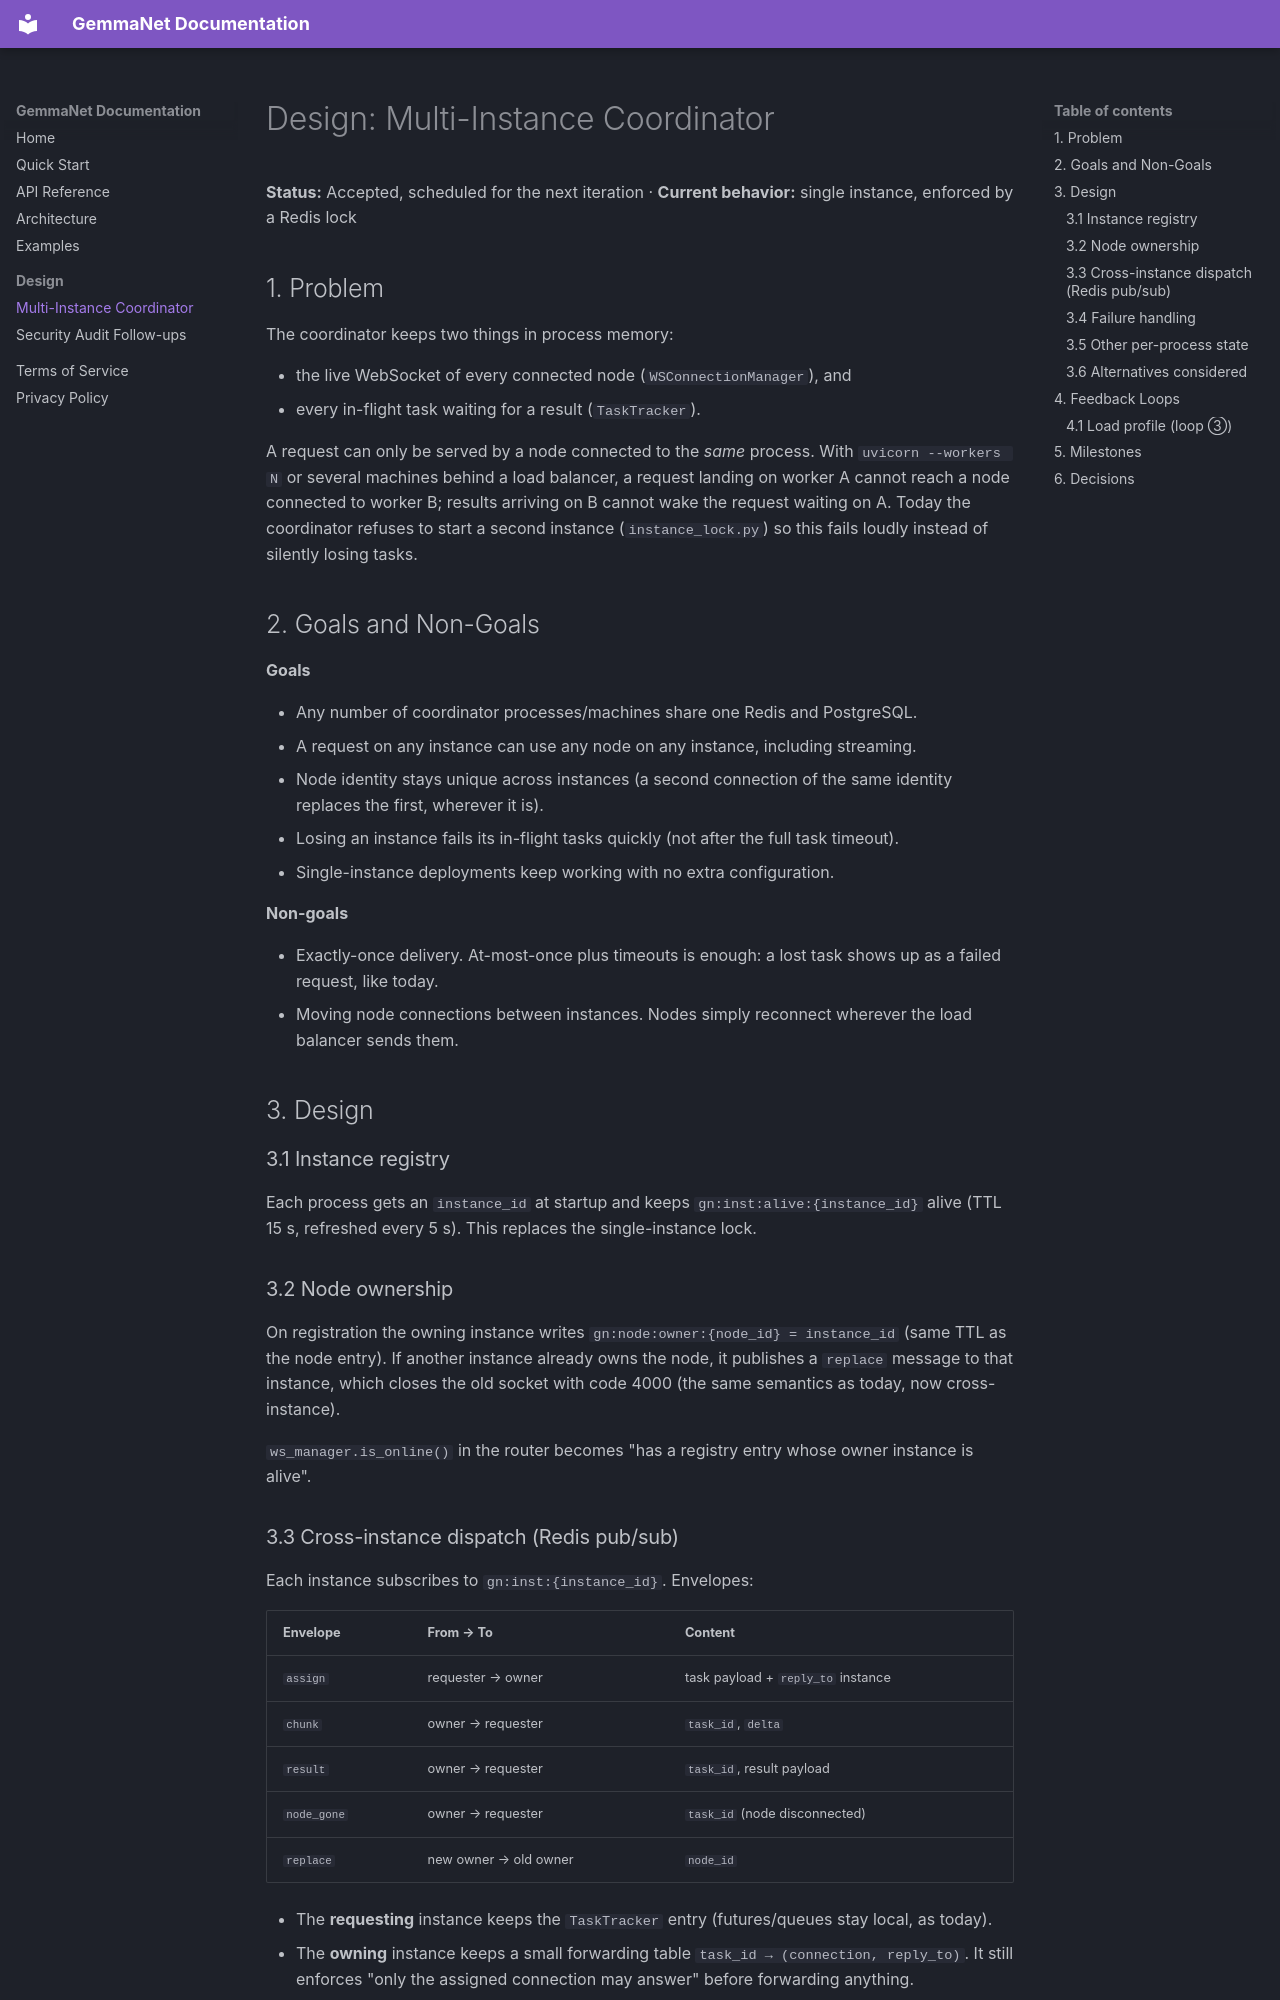

repository: GemmaNet/gemmanet · page: design/multi-instance/index.html · generator: mkdocs

# Design: Multi-Instance Coordinator

**Status:** Accepted, scheduled for the next iteration · **Current behavior:** single instance, enforced by a Redis lock

## 1. Problem

The coordinator keeps two things in process memory:

- the live WebSocket of every connected node (`WSConnectionManager`), and
- every in-flight task waiting for a result (`TaskTracker`).

A request can only be served by a node connected to the *same* process. With
`uvicorn --workers N` or several machines behind a load balancer, a request
landing on worker A cannot reach a node connected to worker B; results
arriving on B cannot wake the request waiting on A. Today the coordinator
refuses to start a second instance (`instance_lock.py`) so this fails loudly
instead of silently losing tasks.

## 2. Goals and Non-Goals

**Goals**

- Any number of coordinator processes/machines share one Redis and PostgreSQL.
- A request on any instance can use any node on any instance, including streaming.
- Node identity stays unique across instances (a second connection of the same identity replaces the first, wherever it is).
- Losing an instance fails its in-flight tasks quickly (not after the full task timeout).
- Single-instance deployments keep working with no extra configuration.

**Non-goals**

- Exactly-once delivery. At-most-once plus timeouts is enough: a lost task shows up as a failed request, like today.
- Moving node connections between instances. Nodes simply reconnect wherever the load balancer sends them.

## 3. Design

### 3.1 Instance registry

Each process gets an `instance_id` at startup and keeps `gn:inst:alive:{instance_id}` alive (TTL 15 s, refreshed every 5 s). This replaces the single-instance lock.

### 3.2 Node ownership

On registration the owning instance writes `gn:node:owner:{node_id} = instance_id` (same TTL as the node entry). If another instance already owns the node, it publishes a `replace` message to that instance, which closes the old socket with code 4000 (the same semantics as today, now cross-instance).

`ws_manager.is_online()` in the router becomes "has a registry entry whose owner instance is alive".

### 3.3 Cross-instance dispatch (Redis pub/sub)

Each instance subscribes to `gn:inst:{instance_id}`. Envelopes:

| Envelope | From → To | Content |
|----------|-----------|---------|
| `assign` | requester → owner | task payload + `reply_to` instance |
| `chunk` | owner → requester | `task_id`, `delta` |
| `result` | owner → requester | `task_id`, result payload |
| `node_gone` | owner → requester | `task_id` (node disconnected) |
| `replace` | new owner → old owner | `node_id` |

- The **requesting** instance keeps the `TaskTracker` entry (futures/queues stay local, as today).
- The **owning** instance keeps a small forwarding table `task_id → (connection, reply_to)`. It still enforces "only the assigned connection may answer" before forwarding anything.
- Local nodes skip Redis entirely (fast path identical to today).
